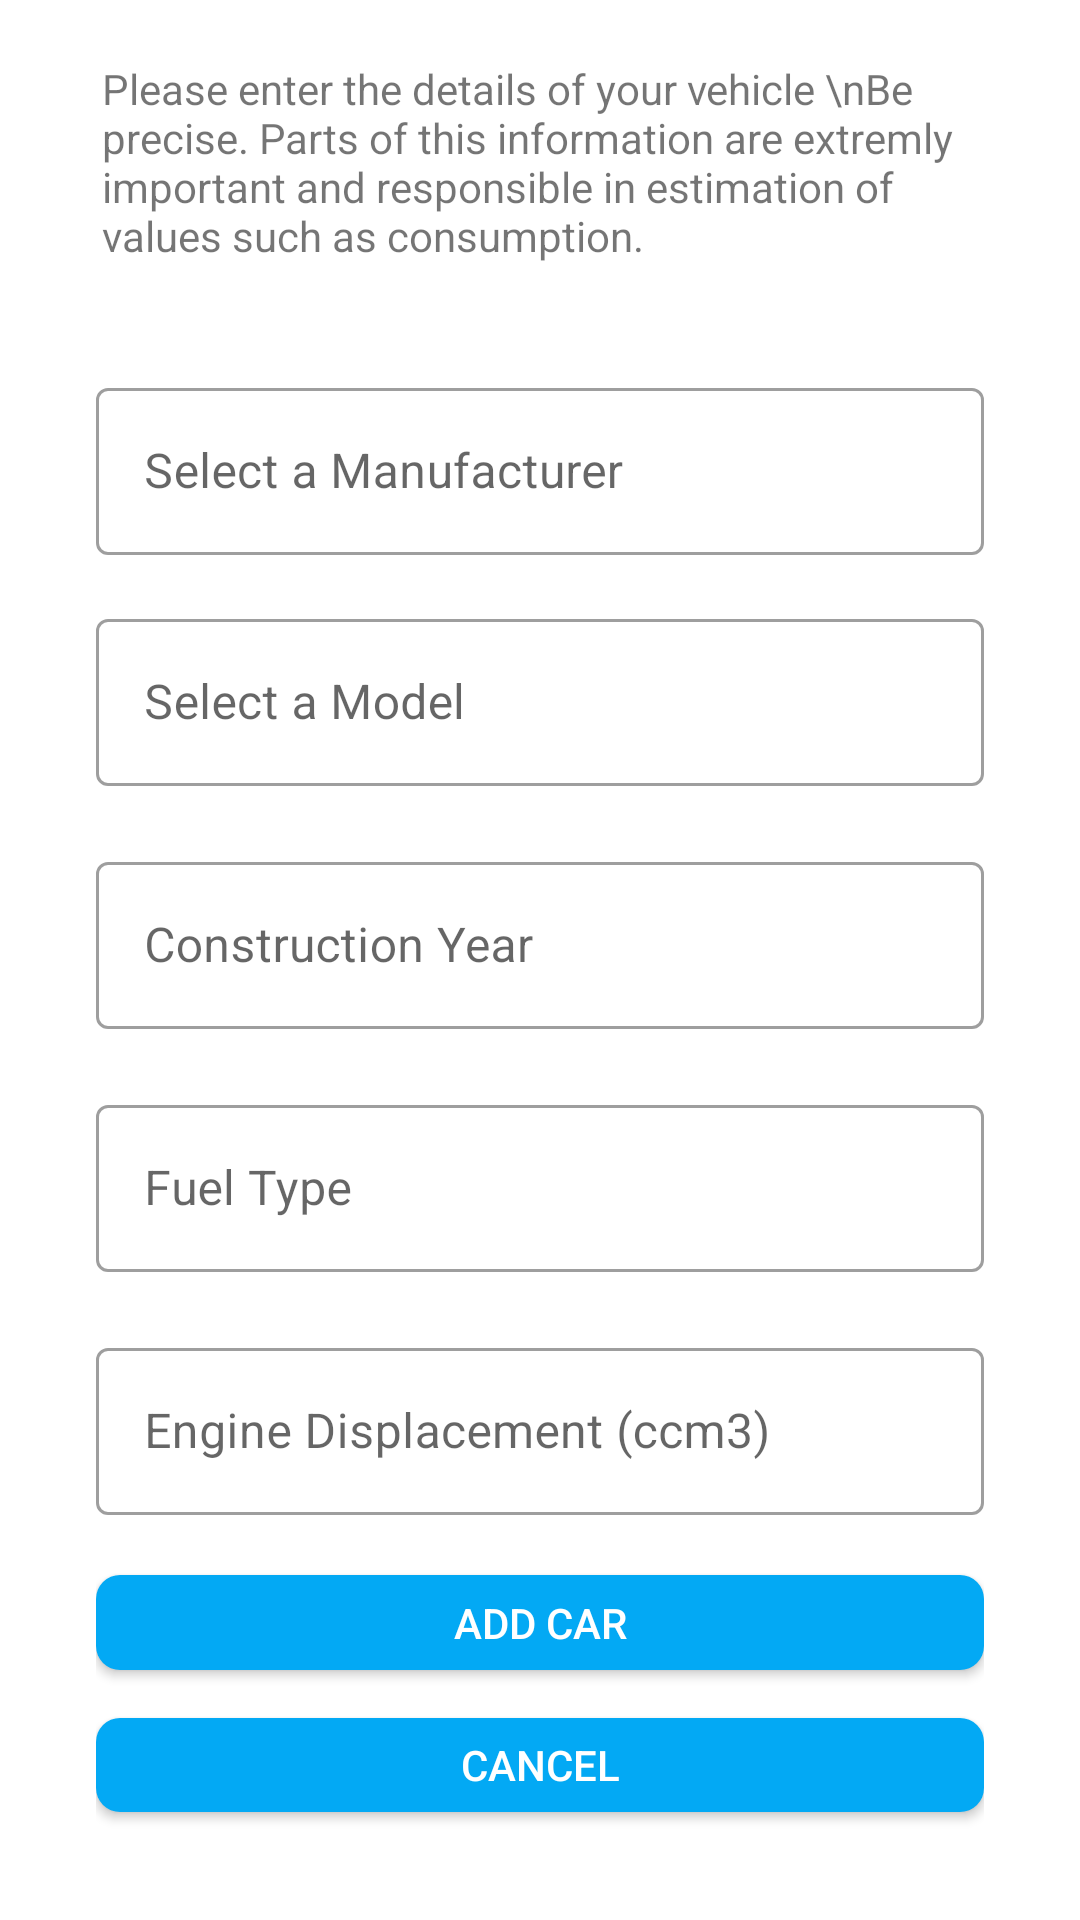

Produce the Android XML layout that renders to this screen, including the resource entries it uses.
<!-- AndroidManifest.xml: application theme AppTheme -->
<!-- res/layout/activity_add_car.xml -->
<?xml version="1.0" encoding="utf-8"?>
<androidx.constraintlayout.widget.ConstraintLayout xmlns:android="http://schemas.android.com/apk/res/android"
    xmlns:app="http://schemas.android.com/apk/res-auto"
    xmlns:tools="http://schemas.android.com/tools"
    android:layout_width="match_parent"
    android:layout_height="match_parent"
    tools:context=".AddCarActivity">

    <LinearLayout
        android:layout_width="match_parent"
        android:layout_height="match_parent"
        android:orientation="vertical">

        <com.google.android.material.textview.MaterialTextView
            android:id="@+id/warning"
            android:layout_width="match_parent"
            android:layout_height="wrap_content"

            android:layout_marginLeft="2dp"
            android:layout_marginBottom="16dp"
            android:paddingLeft="32dp"
            android:paddingTop="20dp"
            android:paddingRight="32dp"
            android:text="Please enter the details of your vehicle \nBe precise. Parts of this information are extremly important and responsible in estimation of values such as consumption." />

        <LinearLayout
            android:layout_width="match_parent"
            android:layout_height="match_parent"
            android:orientation="vertical"
            android:paddingLeft="32dp"
            android:paddingTop="20dp"
            android:paddingRight="32dp"
            android:paddingBottom="20dp">


            <com.google.android.material.textfield.TextInputLayout
                android:id="@+id/manufacturer_input_layout"
                style="@style/Widget.MaterialComponents.TextInputLayout.OutlinedBox"
                android:layout_width="match_parent"

                android:layout_height="wrap_content"
                android:layout_marginBottom="12dp"
                android:layout_weight="1"
                android:hint="Select a Manufacturer"
                android:inputType="none"
                app:errorEnabled="true">

                <com.google.android.material.textfield.TextInputEditText
                    android:id="@+id/manufacturer_edit_text"
                    android:layout_width="match_parent"
                    android:layout_height="wrap_content"
                    android:drawableLeft="@drawable/manu"
                    android:drawablePadding="16dp"
                    android:drawableTint="@color/tinticon"
                    android:focusable="false"
                    android:imeOptions="actionNext"
                    android:inputType="none"
                    android:maxLines="1"
                    android:textColor="@color/textcolor" />


            </com.google.android.material.textfield.TextInputLayout>

            <com.google.android.material.textfield.TextInputLayout
                android:id="@+id/model_input_layout"
                style="@style/Widget.MaterialComponents.TextInputLayout.OutlinedBox"
                android:layout_width="match_parent"
                android:layout_height="wrap_content"
                android:layout_marginBottom="16dp"
                android:layout_weight="1"
                android:hint="Select a Model"
                android:inputType="none"
                app:errorEnabled="true">

                <com.google.android.material.textfield.TextInputEditText
                    android:id="@+id/model_edit_text"
                    android:layout_width="match_parent"
                    android:layout_height="wrap_content"
                    android:drawableLeft="@drawable/manu"
                    android:drawablePadding="16dp"
                    android:drawableTint="@color/tinticon"

                    android:focusable="false"
                    android:imeOptions="actionNext"
                    android:inputType="none"
                    android:maxLines="1"
                    android:textColor="@color/textcolor" />
            </com.google.android.material.textfield.TextInputLayout>

            <com.google.android.material.textfield.TextInputLayout
                android:id="@+id/year_input_layout"
                style="@style/Widget.MaterialComponents.TextInputLayout.OutlinedBox"
                android:layout_width="match_parent"
                android:layout_height="wrap_content"
                android:layout_marginBottom="16dp"
                android:layout_weight="1"
                android:hint="Construction Year"
                android:inputType="none"
                android:maxLines="1"
                app:errorEnabled="true">

                <com.google.android.material.textfield.TextInputEditText
                    android:id="@+id/year_edit_text"
                    android:layout_width="match_parent"
                    android:layout_height="wrap_content"
                    android:drawableLeft="@drawable/manu"
                    android:drawablePadding="16dp"
                    android:drawableTint="@color/tinticon"

                    android:focusable="false"
                    android:imeOptions="actionNext"
                    android:inputType="none"
                    android:maxLines="1"
                    android:textColor="@color/textcolor" />
            </com.google.android.material.textfield.TextInputLayout>

            <com.google.android.material.textfield.TextInputLayout
                android:id="@+id/fuel_input_layout"
                style="@style/Widget.MaterialComponents.TextInputLayout.OutlinedBox"
                android:layout_width="match_parent"
                android:layout_height="wrap_content"
                android:layout_marginBottom="16dp"
                android:layout_weight="1"
                android:hint="Fuel Type"
                android:maxLines="1"
                app:errorEnabled="true">

                <com.google.android.material.textfield.TextInputEditText
                    android:id="@+id/fuel_edit_text"
                    android:layout_width="match_parent"
                    android:layout_height="wrap_content"
                    android:drawableLeft="@drawable/manu"

                    android:drawablePadding="16dp"
                    android:drawableTint="@color/tinticon"
                    android:focusable="false"
                    android:imeOptions="actionNext"
                    android:inputType="none"
                    android:maxLines="1"
                    android:textColor="@color/textcolor" />

            </com.google.android.material.textfield.TextInputLayout>

            <com.google.android.material.textfield.TextInputLayout
                android:id="@+id/engine_input_layout"
                style="@style/Widget.MaterialComponents.TextInputLayout.OutlinedBox"
                android:layout_width="match_parent"
                android:layout_height="wrap_content"
                android:layout_marginBottom="16dp"
                android:layout_weight="1"
                android:hint="Engine Displacement (ccm3)"

                android:maxLines="1"
                app:errorEnabled="true">

                <com.google.android.material.textfield.TextInputEditText
                    android:id="@+id/engine_edit_text"
                    android:layout_width="match_parent"
                    android:layout_height="wrap_content"
                    android:drawableLeft="@drawable/manu"
                    android:drawablePadding="16dp"
                    android:drawableTint="@color/tinticon"

                    android:imeOptions="actionNext"
                    android:inputType="number"
                    android:maxLines="1"
                    android:textColor="@color/textcolor" />

            </com.google.android.material.textfield.TextInputLayout>

            <Button
                android:id="@+id/addCarbtn"

                android:layout_width="match_parent"
                android:layout_height="wrap_content"
                android:layout_marginBottom="16dp"
                android:layout_weight="1"
                android:background="@drawable/button"
                android:text="Add Car"
                android:textColor="@color/white" />

            <Button

                android:id="@+id/cancelbtn"
                android:layout_width="match_parent"
                android:layout_height="wrap_content"
                android:layout_marginBottom="16dp"
                android:layout_weight="1"
                android:background="@drawable/button"
                android:text="Cancel"
                android:textColor="@color/white" />
        </LinearLayout>

    </LinearLayout>

</androidx.constraintlayout.widget.ConstraintLayout>
<!-- resources referenced by this layout -->
<resources>
  <color name="textcolor">#000000</color>
  <color name="tinticon">#000000</color>
  <color name="white">#ffffff</color>
  <!-- drawable button (drawable) -->
  <?xml version="1.0" encoding="utf-8"?>
  <selector xmlns:android="http://schemas.android.com/apk/res/android">
  <item
      android:state_enabled="true">
      <shape>
          <corners android:radius="8dp"/>
          <solid android:color="@color/accent"/>
      </shape>
  </item>
      <item
          android:state_enabled="false">
          <shape>
              <corners android:radius="8dp"/>
              <solid android:color="@color/colorDisabled"/>
          </shape>
      </item>
  </selector>
  <!-- drawable manu (drawable) -->
  <?xml version="1.0" encoding="utf-8"?>
  <layer-list xmlns:android="http://schemas.android.com/apk/res/android" >
  
      <item
          android:drawable="@drawable/manufacturer"
          android:width="24dp"
          android:height="24dp"
  
          />
  
  </layer-list >
  <style name="AppTheme" parent="Theme.MaterialComponents.DayNight">
          
          <item name="colorPrimary">@color/primary</item>
          <item name="colorPrimaryDark">@color/primary_dark</item>
          <item name="colorAccent">@color/accent</item>
          <item name="colorSecondary">@color/accent</item>
          <item name="colorOnSecondary">@color/white</item>
          <item name="android:textColorSecondary">@color/secondary_text</item>
  
          <item name="android:icon">@color/icons</item>
          <item name="android:divider">@color/divider</item>
  
          <item name="colorOnBackground">@color/onBackground</item>
          <item name="colorOnSurface">@color/onSurface</item>
  
      </style>
  <color name="accent">#03A9F4</color>
  <color name="colorDisabled">#999999</color>
  <color name="primary">#03A9F4</color>
  <color name="primary_dark">#0288D1</color>
  <color name="secondary_text">#757575</color>
  <color name="icons">#FFFFFF</color>
  <color name="divider">#BDBDBD</color>
  <color name="onBackground">#000000</color>
  <color name="onSurface">#000000</color>
</resources>
